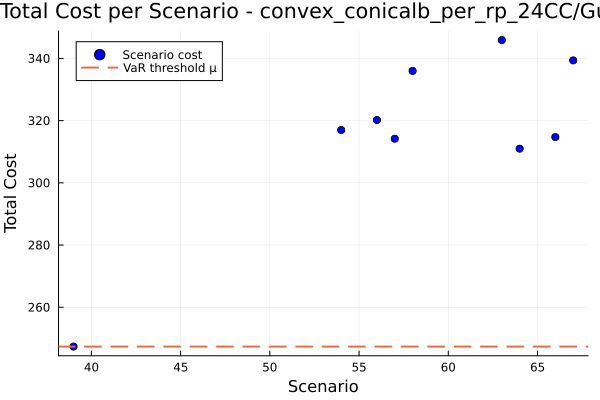

Values plotted in this chart, from the file beside it:
id, scenario, probability, solution, total_cost
1, 39, 0.9, , 247.3
2, 54, 0.0125, , 317
3, 56, 0.0125, , 320.2
4, 57, 0.0125, , 314.2
5, 58, 0.0125, , 336
6, 63, 0.0125, , 345.9
7, 64, 0.0125, , 311
8, 66, 0.0125, , 314.7
9, 67, 0.0125, , 339.4
